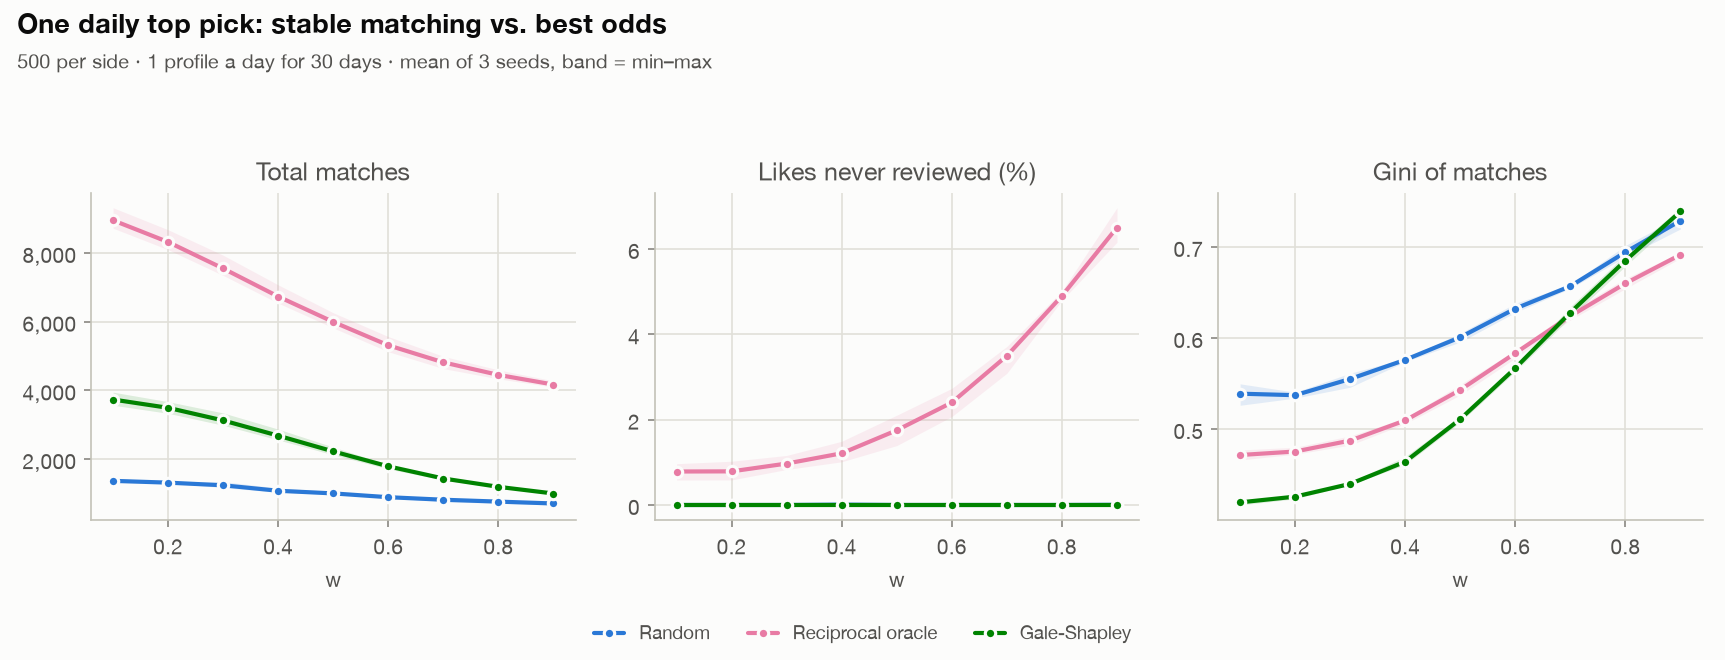

Source data for this figure (header and first rows):
w, seed, ranker, seconds, matches, gini_matches, zero_match_pct, dead_like_share, a_gini_matches, a_zero_match_pct, a_gini_likes_received, a_like_rate, a_likes_sent_per_user, a_views_per_user_day, a_dead_like_share, a_exposure, a_cap_hit_share, a_u_decile_0, a_u_decile_1, a_u_decile_2, a_u_decile_3, a_u_decile_4, a_u_decile_5, a_u_decile_6
0.1, 0, random, 0.09529, 1341, 0.5408, 22.5, 0.0, 0.5882, 27.4, 0.5692, 0.3993, 11.98, 1.0, 0.0, 0.06581, 0.0, 1.8, 2.54, 2.04, 2.78, 2.36, 2.96, 3.7
0.1, 0, reciprocal_oracle, 0.03532, 8813, 0.4714, 1.4, 0.009676, 0.5288, 2.4, 0.7143, 0.7626, 22.88, 1.0, 0.01953, 0.08433, 0.0, 8.8, 17.42, 13.24, 17.76, 15.72, 17.66, 25.06
0.1, 0, gale_shapley, 1.125, 3685, 0.4211, 6.5, 0.0, 0.3826, 5.2, 0.3034, 0.7543, 22.56, 0.9971, 0.0, 0.05982, 0.0, 4.7, 6.8, 5.88, 7.28, 6.64, 7.68, 8.74
0.1, 1, random, 0.1156, 1449, 0.5261, 20.2, 0.0, 0.578, 24.2, 0.546, 0.3861, 11.58, 1.0, 0.0, 0.06618, 0.0, 2.66, 2.38, 2.62, 3.02, 2.6, 2.82, 3.48
0.1, 1, reciprocal_oracle, 0.03187, 9315, 0.4661, 1.1, 0.005855, 0.5292, 1.8, 0.7121, 0.762, 22.86, 1.0, 0.01169, 0.08563, 0.0, 17.12, 14.42, 15.74, 19.28, 14.82, 19.68, 20.3
0.1, 1, gale_shapley, 1.074, 3950, 0.4166, 5.8, 0.0, 0.3793, 4.2, 0.2896, 0.7274, 21.79, 0.9985, 0.0, 0.05991, 0.0, 6.46, 6.62, 7.84, 8.26, 6.86, 8.0, 8.56
0.1, 2, random, 0.09363, 1317, 0.5496, 23.0, 0.0, 0.6222, 30.4, 0.5694, 0.4074, 12.22, 1.0, 0.0, 0.06602, 0.0, 2.72, 2.44, 2.34, 2.2, 2.44, 2.52, 2.34
0.1, 2, reciprocal_oracle, 0.04688, 8720, 0.477, 2.0, 0.008, 0.553, 3.8, 0.7208, 0.7399, 22.2, 1.0, 0.01405, 0.08556, 0.0, 15.84, 15.8, 14.32, 14.34, 16.58, 17.98, 16.12
0.1, 2, gale_shapley, 1.099, 3570, 0.4207, 7.3, 0.0, 0.3908, 6.0, 0.2885, 0.7426, 22.23, 0.998, 0.0, 0.05988, 0.0, 5.94, 6.46, 6.98, 6.32, 6.74, 7.46, 8.16
0.2, 0, random, 0.09622, 1310, 0.537, 22.0, 0.0, 0.5851, 25.2, 0.5787, 0.3987, 11.96, 1.0, 0.0, 0.06589, 0.0, 1.2, 2.58, 1.9, 2.52, 2.38, 2.32, 3.72
0.2, 0, reciprocal_oracle, 0.02946, 8184, 0.4723, 2.0, 0.01025, 0.5374, 3.6, 0.7157, 0.7445, 22.34, 1.0, 0.02064, 0.08363, 0.0, 6.44, 13.58, 11.0, 15.72, 14.0, 16.34, 24.2
0.2, 0, gale_shapley, 1.121, 3474, 0.4267, 7.4, 0.0, 0.3893, 6.8, 0.303, 0.734, 21.96, 0.9972, 0.0, 0.05983, 0.0, 3.7, 5.5, 5.58, 6.62, 6.24, 7.42, 8.44
0.2, 1, random, 0.09827, 1332, 0.5405, 22.1, 0.0, 0.5896, 26.6, 0.5525, 0.3893, 11.68, 1.0, 0.0, 0.06604, 0.0, 2.12, 1.74, 2.16, 2.46, 1.62, 3.0, 3.66
0.2, 1, reciprocal_oracle, 0.04026, 8674, 0.4737, 1.5, 0.005879, 0.5446, 2.6, 0.7147, 0.7435, 22.31, 1.0, 0.01061, 0.08513, 0.0, 13.22, 11.86, 13.26, 16.92, 13.16, 18.18, 19.52
0.2, 1, gale_shapley, 1.149, 3673, 0.4272, 6.8, 0.0, 0.3947, 4.8, 0.2937, 0.7098, 21.26, 0.9984, 0.0, 0.0599, 0.0, 5.36, 5.88, 6.94, 7.42, 6.28, 7.46, 8.26
0.2, 2, random, 0.09307, 1309, 0.534, 21.8, 0.0, 0.5881, 27.6, 0.5714, 0.4124, 12.37, 1.0, 0.0, 0.06621, 0.0, 2.28, 1.9, 2.22, 2.08, 2.46, 2.8, 2.38
0.2, 2, reciprocal_oracle, 0.05098, 8096, 0.48, 2.5, 0.007505, 0.5613, 4.6, 0.7258, 0.7217, 21.65, 1.0, 0.01325, 0.08473, 0.0, 12.2, 12.5, 11.96, 12.4, 15.12, 16.84, 15.12
0.2, 2, gale_shapley, 1.152, 3334, 0.4233, 7.7, 0.0, 0.3951, 7.2, 0.2878, 0.7221, 21.63, 0.9985, 0.0, 0.05991, 0.0, 4.96, 5.82, 6.16, 5.42, 5.88, 7.24, 7.48
0.3, 0, random, 0.0869, 1199, 0.5613, 26.8, 0.0, 0.6196, 32.4, 0.5845, 0.397, 11.91, 1.0, 0.0, 0.06602, 0.0, 0.62, 1.64, 1.26, 2.08, 1.88, 2.84, 3.58
0.3, 0, reciprocal_oracle, 0.03702, 7365, 0.4824, 2.4, 0.01161, 0.5563, 4.2, 0.7243, 0.7239, 21.72, 1.0, 0.02323, 0.08298, 0.0, 3.92, 9.8, 8.28, 12.6, 11.48, 13.96, 22.24
0.3, 0, gale_shapley, 1.191, 3048, 0.4415, 8.5, 0.0, 0.4136, 8.8, 0.318, 0.7064, 21.14, 0.9975, 0.0, 0.05985, 0.0, 2.36, 3.96, 4.12, 5.6, 5.42, 6.44, 7.46
0.3, 1, random, 0.1183, 1349, 0.5459, 23.6, 0.0, 0.6106, 29.8, 0.5575, 0.3937, 11.81, 1.0, 0.0, 0.06612, 0.0, 1.54, 1.72, 1.78, 2.04, 1.78, 2.76, 3.24
0.3, 1, reciprocal_oracle, 0.04123, 7933, 0.4871, 1.7, 0.008322, 0.5682, 3.2, 0.7309, 0.725, 21.75, 1.0, 0.01292, 0.08462, 0.0, 8.86, 8.32, 10.1, 13.7, 11.38, 15.98, 18.64
0.3, 1, gale_shapley, 1.251, 3345, 0.4389, 8.0, 0.0, 0.422, 7.8, 0.3117, 0.6831, 20.45, 0.9981, 0.0, 0.05988, 0.0, 4.32, 4.5, 5.8, 6.32, 5.46, 6.84, 8.02
0.3, 2, random, 0.08454, 1171, 0.5578, 25.2, 0.0, 0.6352, 33.4, 0.5858, 0.4011, 12.03, 1.0, 0.0, 0.06642, 0.0, 1.28, 1.16, 1.44, 1.8, 1.94, 2.7, 2.3
0.3, 2, reciprocal_oracle, 0.04592, 7346, 0.4924, 3.9, 0.009202, 0.5844, 7, 0.7404, 0.699, 20.97, 1.0, 0.01625, 0.0841, 0.0, 7.88, 8.72, 9.02, 9.88, 12.8, 15.0, 14.02
0.3, 2, gale_shapley, 1.367, 2986, 0.4389, 10.1, 0.0, 0.4138, 10.0, 0.3024, 0.6921, 20.74, 0.9987, 0.0, 0.05992, 0.0, 3.54, 4.92, 4.88, 4.9, 5.18, 6.22, 7.14
0.4, 0, random, 0.1004, 1046, 0.5775, 28.6, 0.0, 0.6361, 34.0, 0.6113, 0.3975, 11.93, 1.0, 0.0, 0.06564, 0.0, 0.36, 0.98, 1.18, 1.78, 1.44, 1.88, 3.0
0.4, 0, reciprocal_oracle, 0.0407, 6540, 0.5059, 4.8, 0.01493, 0.5888, 8.8, 0.7443, 0.7083, 21.25, 1.0, 0.02945, 0.08221, 0.0, 2.24, 6.12, 5.74, 9.24, 9.18, 11.6, 19.32
0.4, 0, gale_shapley, 1.296, 2617, 0.4699, 12.5, 0.0, 0.4486, 13.6, 0.3469, 0.6697, 20.03, 0.9968, 0.0, 0.05981, 0.0, 1.3, 2.78, 3.22, 4.32, 4.52, 5.46, 6.4
0.4, 1, random, 0.08413, 1157, 0.5765, 27.7, 0.0002695, 0.6541, 35.4, 0.5885, 0.3915, 11.74, 1.0, 0.0, 0.06604, 0.0, 0.8, 0.92, 1.32, 1.7, 1.52, 2.36, 2.84
0.4, 1, reciprocal_oracle, 0.02897, 7070, 0.512, 2.9, 0.01013, 0.601, 5.2, 0.7574, 0.708, 21.24, 1.0, 0.01435, 0.0841, 0.0, 5.1, 5.28, 6.76, 10.12, 8.86, 13.5, 16.32
0.4, 1, gale_shapley, 1.349, 2874, 0.4609, 9.3, 0.0, 0.4416, 8.8, 0.3349, 0.6485, 19.41, 0.9977, 0.0, 0.05986, 0.0, 2.76, 2.9, 4.36, 5.14, 4.62, 5.66, 6.94
0.4, 2, random, 0.1024, 1039, 0.574, 29.1, 0.0, 0.6503, 36.6, 0.6069, 0.3891, 11.67, 1.0, 0.0, 0.06578, 0.0, 0.52, 0.98, 1.04, 1.34, 1.66, 1.94, 2.16
0.4, 2, reciprocal_oracle, 0.0397, 6587, 0.5106, 4.5, 0.01129, 0.6161, 9.0, 0.7616, 0.681, 20.43, 1.0, 0.02156, 0.08346, 0.0, 4.06, 5.7, 6.32, 7.26, 9.9, 13.06, 12.04
0.4, 2, gale_shapley, 1.362, 2559, 0.4617, 12.5, 0.0, 0.4434, 12.0, 0.3312, 0.6552, 19.62, 0.9983, 0.0, 0.0599, 0.0, 2.02, 3.54, 3.68, 3.84, 4.08, 5.82, 6.08
0.5, 0, random, 0.07787, 976, 0.6017, 33.7, 0.0, 0.6791, 42.8, 0.6351, 0.3999, 12, 1.0, 0.0, 0.06554, 0.0, 0.2, 0.62, 0.56, 1.2, 1.42, 1.44, 2.9
0.5, 0, reciprocal_oracle, 0.02818, 5819, 0.5373, 6.5, 0.02104, 0.6339, 12.6, 0.7715, 0.6897, 20.69, 1.0, 0.03898, 0.08165, 0.0, 0.98, 3.42, 3.78, 6.38, 6.82, 8.76, 16.62
0.5, 0, gale_shapley, 1.473, 2197, 0.5109, 18.9, 0.0, 0.4962, 19.6, 0.3838, 0.6245, 18.67, 0.9967, 0.0, 0.0598, 0.0, 0.66, 1.58, 2.16, 3.06, 3.5, 4.44, 5.7
0.5, 1, random, 0.1004, 1061, 0.6053, 31.1, 0.0, 0.6759, 38.2, 0.6361, 0.3981, 11.94, 1.0, 0.0, 0.06613, 0.0, 0.52, 0.46, 0.72, 1.26, 1.34, 1.8, 2.52
0.5, 1, reciprocal_oracle, 0.03514, 6259, 0.5489, 4.3, 0.01393, 0.6509, 8.0, 0.7874, 0.6912, 20.74, 1.0, 0.02132, 0.08408, 0.0, 2.3, 3.16, 4.3, 6.9, 6.7, 10.26, 13.26
0.5, 1, gale_shapley, 1.518, 2353, 0.5141, 15.0, 0.0, 0.4957, 14.8, 0.3808, 0.613, 18.34, 0.9971, 0.0, 0.05983, 0.0, 1.3, 1.84, 2.84, 3.52, 3.72, 4.58, 5.8
0.5, 2, random, 0.08561, 974, 0.5956, 31.6, 0.0, 0.6824, 40.4, 0.6227, 0.4027, 12.08, 1.0, 0.0, 0.06614, 0.0, 0.24, 0.66, 0.6, 1.14, 1.54, 1.96, 2.18
0.5, 2, reciprocal_oracle, 0.04679, 5900, 0.5428, 6.0, 0.01758, 0.6599, 11.4, 0.7958, 0.6615, 19.84, 1.0, 0.03441, 0.08314, 0.0, 1.92, 3.36, 3.96, 4.7, 7.54, 10.2, 10.14
0.5, 2, gale_shapley, 1.411, 2126, 0.5077, 18.0, 0.0, 0.4917, 17.0, 0.3665, 0.6151, 18.41, 0.9976, 0.0, 0.05986, 0.0, 0.98, 2.06, 2.46, 2.62, 3.64, 4.68, 5.26
0.6, 0, random, 0.08929, 877, 0.628, 37.3, 0.0, 0.7191, 48.6, 0.6704, 0.3966, 11.9, 1.0, 0.0, 0.06569, 0.0, 0.04, 0.28, 0.4, 0.6, 0.82, 1.22, 2.3
0.6, 0, reciprocal_oracle, 0.03225, 5126, 0.5779, 11.1, 0.02733, 0.6858, 20.4, 0.8042, 0.6711, 20.13, 1.0, 0.0484, 0.08126, 0.0, 0.4, 1.58, 2.34, 3.74, 4.5, 6.24, 13.16
0.6, 0, gale_shapley, 1.548, 1819, 0.5684, 27.5, 0.0, 0.558, 28.6, 0.4354, 0.583, 17.43, 0.9963, 0.0, 0.05978, 0.0, 0.22, 0.84, 1.4, 1.94, 2.5, 3.42, 4.68
0.6, 1, random, 0.08857, 921, 0.6381, 36.4, 0.0, 0.7193, 45.2, 0.6613, 0.3925, 11.77, 1.0, 0.0, 0.06607, 0.0, 0.16, 0.26, 0.64, 1.0, 1.04, 1.24, 1.9
0.6, 1, reciprocal_oracle, 0.03354, 5566, 0.5865, 7.4, 0.02073, 0.6974, 13.4, 0.822, 0.6787, 20.36, 1.0, 0.02894, 0.08374, 0.0, 1.02, 1.9, 2.58, 4.08, 4.54, 7.16, 10.7
0.6, 1, gale_shapley, 1.496, 1840, 0.5692, 23.7, 0.0, 0.5539, 24.6, 0.4375, 0.568, 16.97, 0.9961, 0.0, 0.05976, 0.0, 0.48, 1.02, 1.56, 2.24, 2.54, 3.0, 4.46
0.6, 2, random, 0.08776, 882, 0.6308, 36.2, 0.0, 0.7306, 48.4, 0.6543, 0.4081, 12.24, 1.0, 0.0, 0.066, 0.0, 0.1, 0.36, 0.54, 0.64, 0.96, 1.48, 1.58
0.6, 2, reciprocal_oracle, 0.03619, 5247, 0.5858, 10.6, 0.02399, 0.7156, 19.0, 0.8297, 0.6499, 19.5, 1.0, 0.04668, 0.08322, 0.0, 0.8, 1.62, 2.4, 2.96, 5.14, 7.54, 7.68
0.6, 2, gale_shapley, 1.505, 1715, 0.5634, 25.2, 0.0, 0.5532, 25.4, 0.4215, 0.57, 17.04, 0.9967, 0.0, 0.0598, 0.0, 0.4, 1.02, 1.36, 1.74, 2.56, 3.64, 4.12
0.7, 0, random, 0.101, 761, 0.6587, 41.4, 0.0, 0.7347, 50.4, 0.6967, 0.3969, 11.91, 1.0, 0.0, 0.06554, 0.0, 0.04, 0.16, 0.24, 0.62, 0.54, 0.78, 1.66
0.7, 0, reciprocal_oracle, 0.03412, 4636, 0.6199, 16.5, 0.03684, 0.734, 28.6, 0.8389, 0.663, 19.89, 1.0, 0.05974, 0.08118, 0.0, 0.18, 0.7, 1.12, 2.32, 3.14, 4.4, 9.3
0.7, 0, gale_shapley, 1.601, 1437, 0.6269, 37.0, 0.0, 0.6173, 38.2, 0.5016, 0.5443, 16.25, 0.9952, 0.0, 0.05971, 0.0, 0.08, 0.4, 0.66, 1.02, 1.8, 2.36, 3.48
0.7, 1, random, 0.08276, 840, 0.6575, 40.4, 0.0, 0.7491, 51.4, 0.6676, 0.3954, 11.86, 1.0, 0.0, 0.066, 0.0, 0.08, 0.08, 0.26, 0.66, 0.54, 1.0, 1.78
0.7, 1, reciprocal_oracle, 0.03664, 4992, 0.629, 13.0, 0.03088, 0.751, 23.0, 0.8519, 0.6722, 20.17, 1.0, 0.04052, 0.08376, 0.0, 0.34, 0.78, 1.44, 2.46, 2.76, 4.82, 8.0
0.7, 1, gale_shapley, 1.625, 1482, 0.6344, 34.1, 0.0, 0.6218, 33.6, 0.5102, 0.5278, 15.75, 0.9946, 0.0, 0.05968, 0.0, 0.14, 0.38, 0.82, 1.36, 1.48, 2.42, 3.38
... 21 more rows
